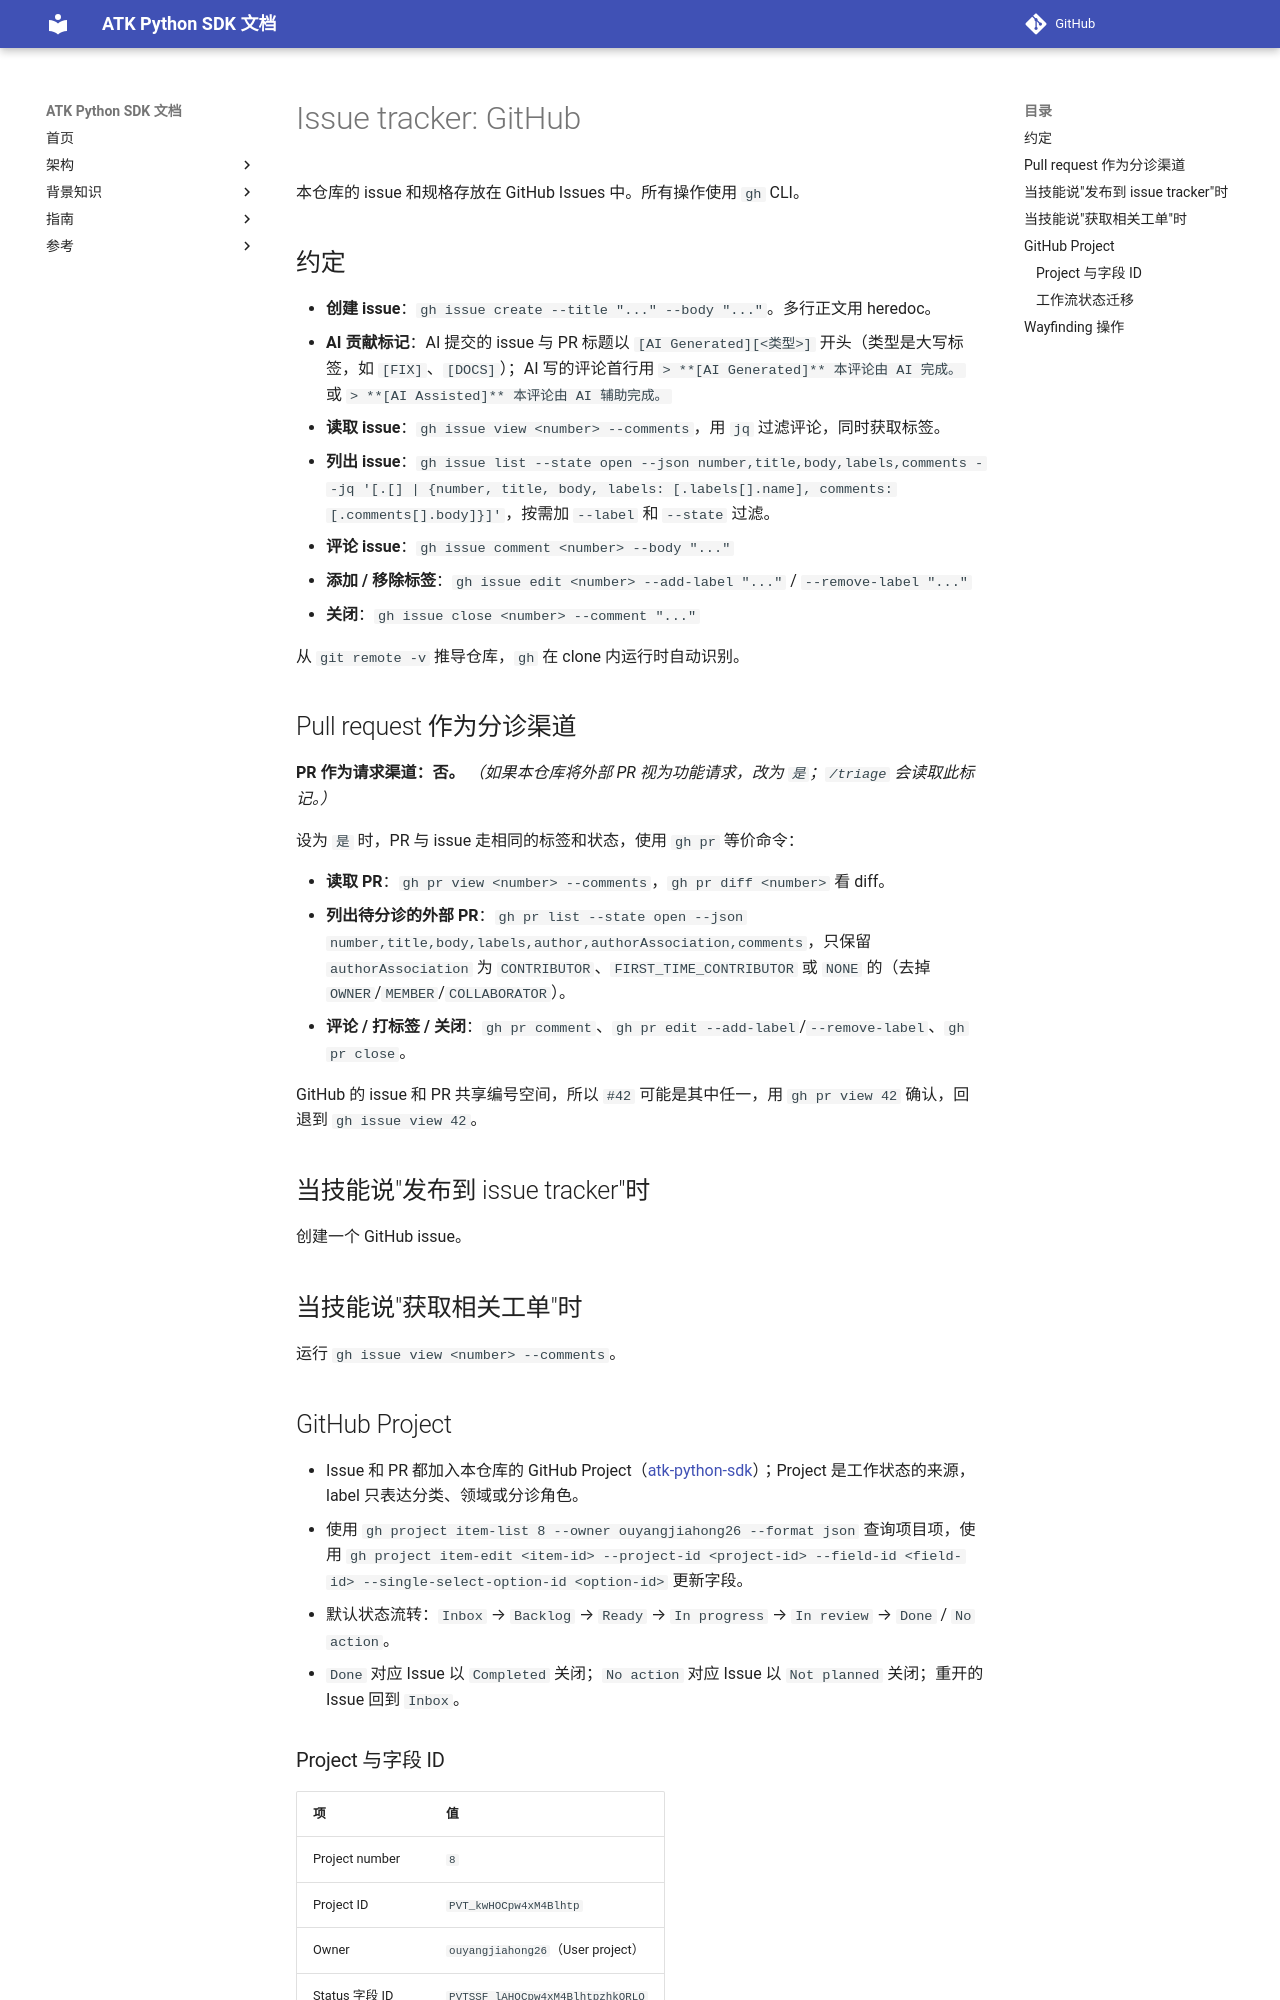

repository: ouyangjiahong26/atk-python-sdk · page: agents/issue-tracker/index.html · generator: mkdocs

# Issue tracker: GitHub

本仓库的 issue 和规格存放在 GitHub Issues 中。所有操作使用 `gh` CLI。

## 约定

- **创建 issue**：`gh issue create --title "..." --body "..."`。多行正文用 heredoc。
- **AI 贡献标记**：AI 提交的 issue 与 PR 标题以 `[AI Generated][<类型>]` 开头（类型是大写标签，如 `[FIX]`、`[DOCS]`）；AI 写的评论首行用 `> **[AI Generated]** 本评论由 AI 完成。` 或 `> **[AI Assisted]** 本评论由 AI 辅助完成。`
- **读取 issue**：`gh issue view <number> --comments`，用 `jq` 过滤评论，同时获取标签。
- **列出 issue**：`gh issue list --state open --json number,title,body,labels,comments --jq '[.[] | {number, title, body, labels: [.labels[].name], comments: [.comments[].body]}]'`，按需加 `--label` 和 `--state` 过滤。
- **评论 issue**：`gh issue comment <number> --body "..."`
- **添加 / 移除标签**：`gh issue edit <number> --add-label "..."` / `--remove-label "..."`
- **关闭**：`gh issue close <number> --comment "..."`

从 `git remote -v` 推导仓库，`gh` 在 clone 内运行时自动识别。

## Pull request 作为分诊渠道

**PR 作为请求渠道：否。** _（如果本仓库将外部 PR 视为功能请求，改为 `是`；`/triage` 会读取此标记。）_

设为 `是` 时，PR 与 issue 走相同的标签和状态，使用 `gh pr` 等价命令：

- **读取 PR**：`gh pr view <number> --comments`，`gh pr diff <number>` 看 diff。
- **列出待分诊的外部 PR**：`gh pr list --state open --json number,title,body,labels,author,authorAssociation,comments`，只保留 `authorAssociation` 为 `CONTRIBUTOR`、`FIRST_TIME_CONTRIBUTOR` 或 `NONE` 的（去掉 `OWNER`/`MEMBER`/`COLLABORATOR`）。
- **评论 / 打标签 / 关闭**：`gh pr comment`、`gh pr edit --add-label`/`--remove-label`、`gh pr close`。

GitHub 的 issue 和 PR 共享编号空间，所以 `#42` 可能是其中任一，用 `gh pr view 42` 确认，回退到 `gh issue view 42`。

## 当技能说"发布到 issue tracker"时

创建一个 GitHub issue。

## 当技能说"获取相关工单"时

运行 `gh issue view <number> --comments`。

## GitHub Project

- Issue 和 PR 都加入本仓库的 GitHub Project（[atk-python-sdk](https://github.com/users/ouyangjiahong26/projects/8)）；Project 是工作状态的来源，label 只表达分类、领域或分诊角色。
- 使用 `gh project item-list 8 --owner ouyangjiahong26 --format json` 查询项目项，使用 `gh project item-edit <item-id> --project-id <project-id> --field-id <field-id> --single-select-option-id <option-id>` 更新字段。
- 默认状态流转：`Inbox` → `Backlog` → `Ready` → `In progress` → `In review` → `Done` / `No action`。
- `Done` 对应 Issue 以 `Completed` 关闭；`No action` 对应 Issue 以 `Not planned` 关闭；重开的 Issue 回到 `Inbox`。
